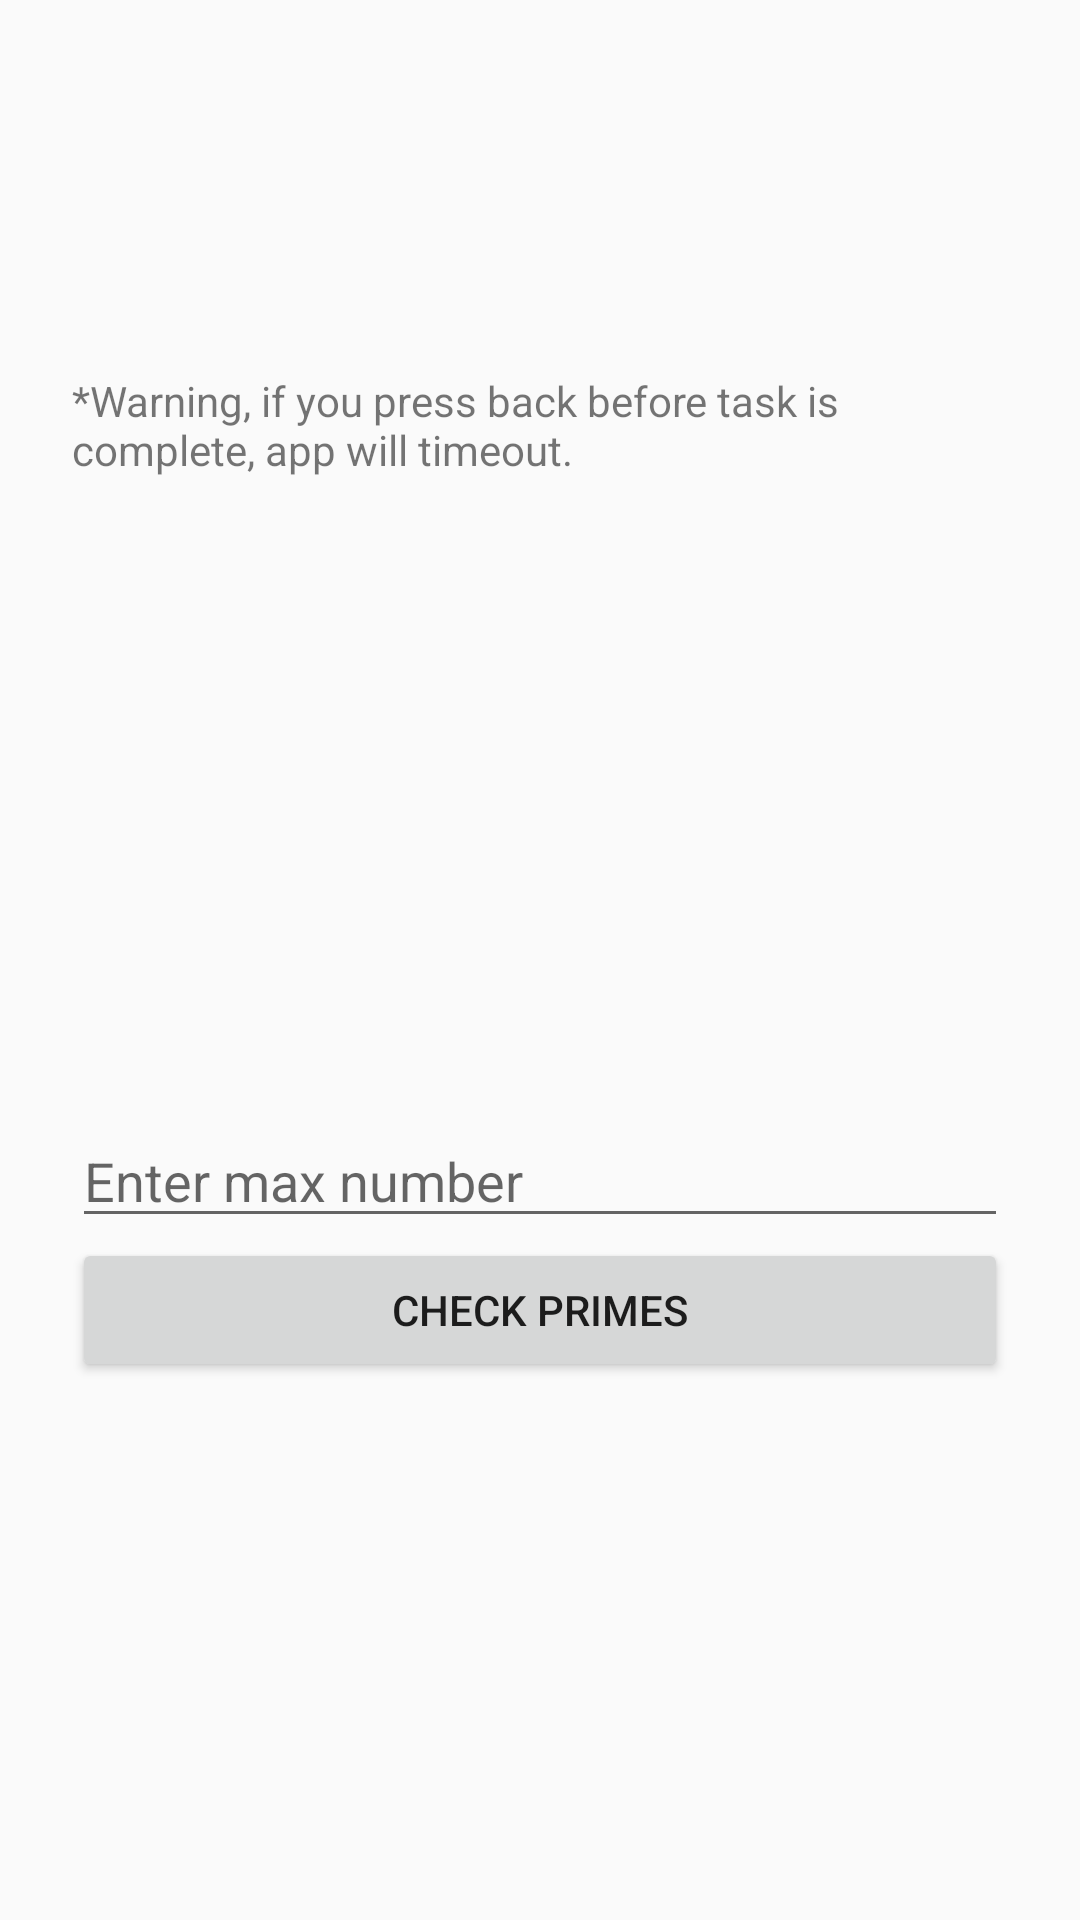

Produce the Android XML layout that renders to this screen, including the resource entries it uses.
<!-- AndroidManifest.xml: application theme AppTheme -->
<!-- res/layout/activity_example_async.xml -->
<?xml version="1.0" encoding="utf-8"?>
<LinearLayout xmlns:android="http://schemas.android.com/apk/res/android"
    xmlns:app="http://schemas.android.com/apk/res-auto"
    xmlns:tools="http://schemas.android.com/tools"
    android:layout_width="match_parent"
    android:layout_height="match_parent"
    tools:context="nyc.c4q.techup.appexamples.asyncexample.ExampleAsyncTasksActivity"
    android:orientation="vertical"
    android:padding="24dp"
    android:gravity="center">
    <TextView
        android:layout_width="match_parent"
        android:layout_height="0dp"
        android:layout_weight="1"
        android:layout_gravity="top"
        android:layout_marginTop="100dp"
        android:text="*Warning, if you press back before task is complete, app will timeout."
        />
        <LinearLayout
            android:layout_width="match_parent"
            android:layout_height="0dp"
            android:layout_weight="9"
            android:orientation="vertical"
            android:gravity="center">

            <TextView
                android:id="@+id/text_view"
                android:layout_width="match_parent"
                android:layout_height="wrap_content"
                android:scrollbarAlwaysDrawVerticalTrack="true"
                android:textSize="32sp"
                />

            <EditText
                android:id="@+id/edit_text"
                android:layout_width="match_parent"
                android:layout_height="wrap_content"
                android:hint="Enter max number"/>

            <Button
                android:id="@+id/button_view"
                android:layout_width="match_parent"
                android:layout_height="wrap_content"
                android:text="Check Primes"
                android:onClick="exampleAsyncClick"/>

        </LinearLayout>

</LinearLayout>
<!-- resources referenced by this layout -->
<resources>
  <style name="AppTheme" parent="Theme.AppCompat.DayNight.NoActionBar">
          
          <item name="colorPrimary">@color/colorPrimary</item>
          <item name="colorPrimaryDark">@color/colorPrimaryDark</item>
          <item name="colorAccent">@color/colorAccent</item>
      </style>
  <!-- not gathered from this repository: default colours our renderer supplied (Android Studio template values) -->
  <color name="colorPrimary">#FF6200EE</color>
  <color name="colorPrimaryDark">#FF3700B3</color>
  <color name="colorAccent">#FF03DAC5</color>
</resources>
